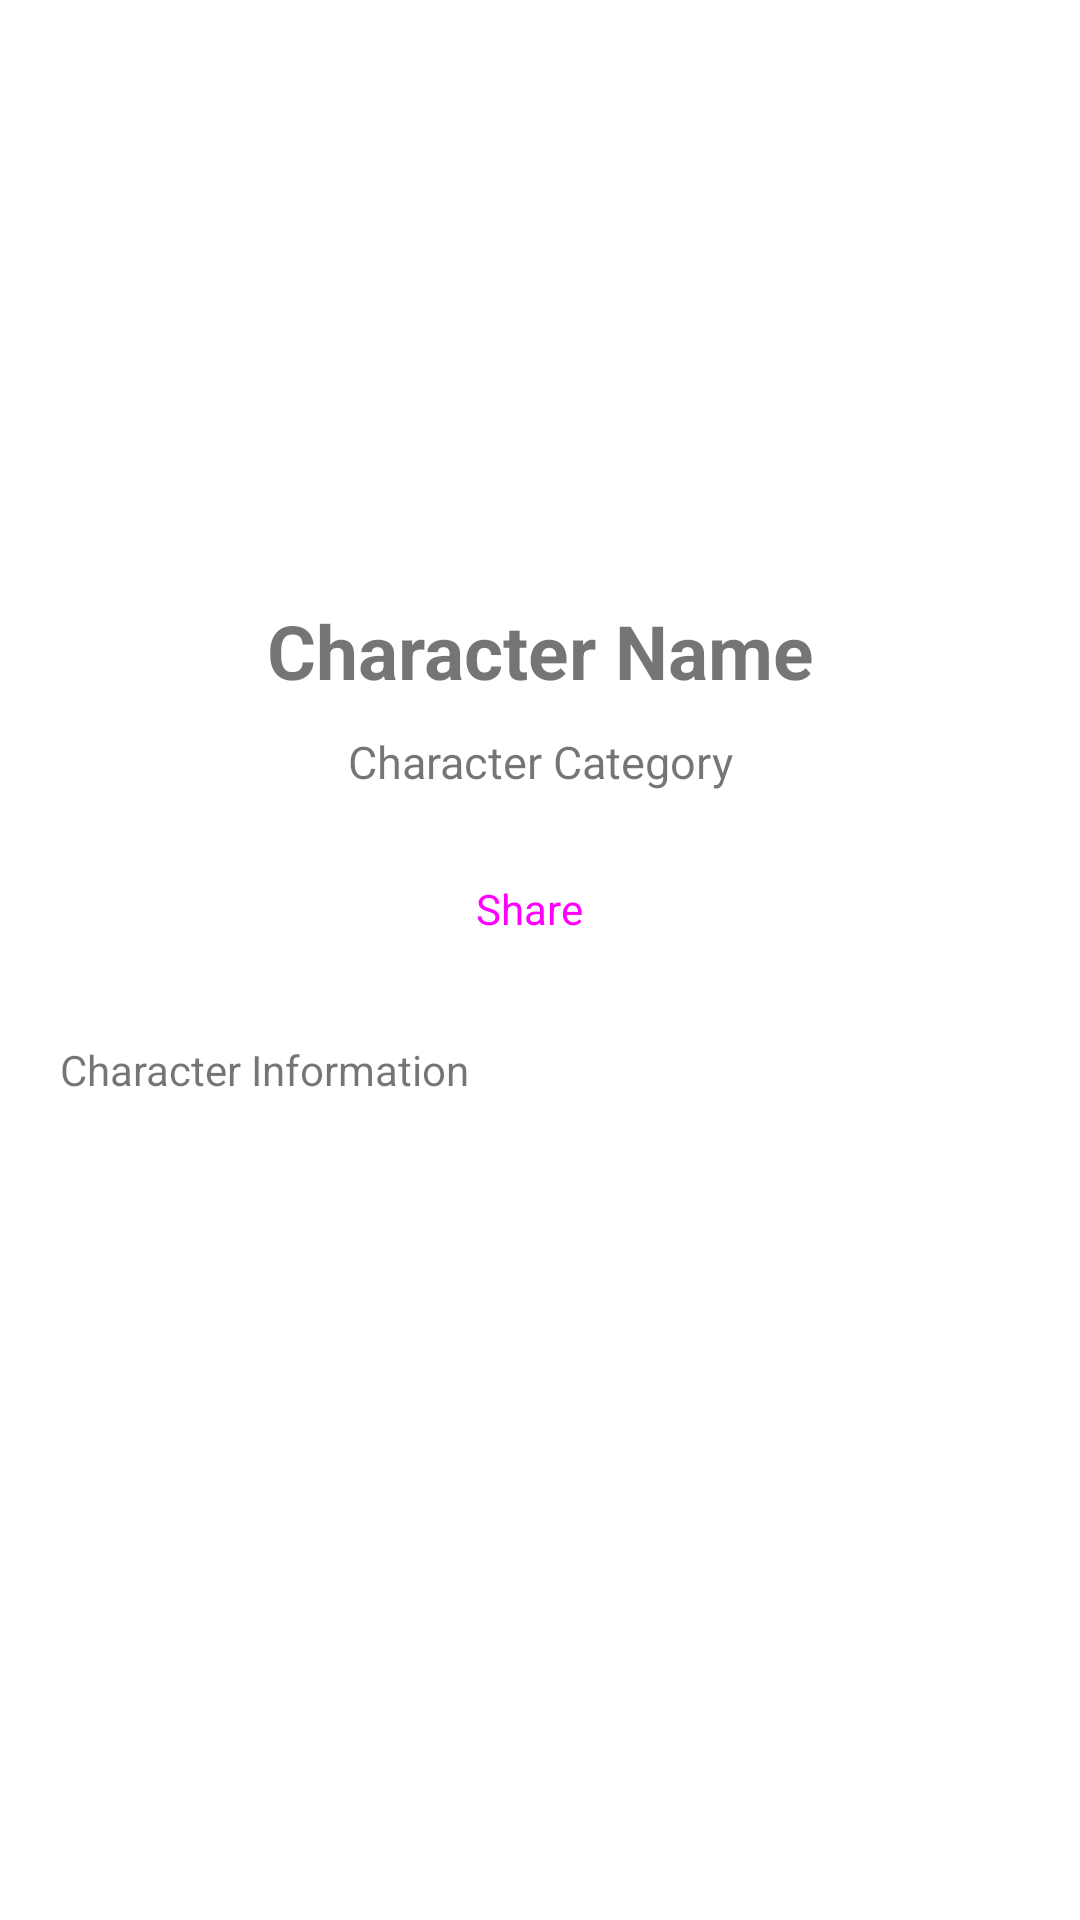

This screen was rendered from an Android layout file. Write that file and the resources it references.
<!-- AndroidManifest.xml: application theme Theme.FinalSubmissionSimpleAndroidApp -->
<!-- res/layout/activity_detail.xml -->
<?xml version="1.0" encoding="utf-8"?>
<androidx.constraintlayout.widget.ConstraintLayout xmlns:android="http://schemas.android.com/apk/res/android"
    xmlns:app="http://schemas.android.com/apk/res-auto"
    xmlns:tools="http://schemas.android.com/tools"
    android:layout_width="match_parent"
    android:layout_height="match_parent"
    android:padding="20dp"
    tools:context=".DetailActivity">

    <com.google.android.material.imageview.ShapeableImageView
        android:id="@+id/img_item_character"
        android:layout_width="150dp"
        android:layout_height="150dp"
        android:layout_marginTop="15dp"
        app:layout_constraintEnd_toEndOf="parent"
        app:layout_constraintStart_toStartOf="parent"
        app:layout_constraintTop_toTopOf="parent"
        app:shapeAppearance="@style/roundImageView"
        tools:ignore="ImageContrastCheck"
        tools:src="@tools:sample/avatars" />

    <TextView
        android:id="@+id/tv_item_name"
        android:layout_width="wrap_content"
        android:layout_height="wrap_content"
        android:layout_marginTop="15dp"
        android:text="@string/character_name"
        android:textSize="25sp"
        android:textStyle="bold"
        app:layout_constraintEnd_toEndOf="@+id/img_item_character"
        app:layout_constraintStart_toStartOf="@+id/img_item_character"
        app:layout_constraintTop_toBottomOf="@+id/img_item_character" />

    <TextView
        android:id="@+id/tv_item_category"
        android:layout_width="wrap_content"
        android:layout_height="wrap_content"
        android:layout_marginTop="10dp"
        android:text="@string/character_category"
        android:textSize="15sp"
        app:layout_constraintEnd_toEndOf="@+id/tv_item_name"
        app:layout_constraintStart_toStartOf="@+id/tv_item_name"
        app:layout_constraintTop_toBottomOf="@+id/tv_item_name" />

    <TextView
        android:id="@+id/tv_item_information"
        android:layout_width="match_parent"
        android:layout_height="wrap_content"
        android:layout_marginTop="20dp"
        android:lineSpacingExtra="12sp"
        android:text="@string/character_information"
        app:layout_constraintEnd_toEndOf="@+id/tv_item_category"
        app:layout_constraintStart_toStartOf="@+id/tv_item_category"
        app:layout_constraintTop_toBottomOf="@+id/action_share" />

    <Button
        android:id="@+id/action_share"
        style="@style/Widget.Material3.Button.Icon"
        android:layout_width="wrap_content"
        android:layout_height="wrap_content"
        android:layout_marginTop="15dp"
        android:text="@string/share"
        android:textSize="14sp"
        app:icon="@drawable/ic_share"
        app:layout_constraintEnd_toEndOf="@+id/tv_item_category"
        app:layout_constraintStart_toStartOf="@+id/tv_item_category"
        app:layout_constraintTop_toBottomOf="@+id/tv_item_category" />

</androidx.constraintlayout.widget.ConstraintLayout>
<!-- resources referenced by this layout -->
<resources>
  <string name="character_category">Character Category</string>
  <string name="character_information">Character Information</string>
  <string name="character_name">Character Name</string>
  <string name="share">Share</string>
  <style name="roundImageView">
          <item name="cornerFamily">rounded</item>
          <item name="cornerSize">30dp</item>
      </style>
  <style name="Theme.FinalSubmissionSimpleAndroidApp" parent="Theme.MaterialComponents.DayNight.DarkActionBar">
          
          <item name="colorPrimary">@color/black</item>
          <item name="colorPrimaryVariant">@color/black</item>
          <item name="colorOnPrimary">@color/white</item>
          
          <item name="colorSecondary">@color/teal_200</item>
          <item name="colorSecondaryVariant">@color/teal_700</item>
          <item name="colorOnSecondary">@color/black</item>
          
          <item name="android:statusBarColor">?attr/colorPrimaryVariant</item>
          
      </style>
  <!-- not gathered from this repository: default colours our renderer supplied (Android Studio template values) -->
  <color name="teal_200">#FF03DAC5</color>
  <color name="teal_700">#FF018786</color>
  <color name="black">#FF000000</color>
  <color name="white">#FFFFFFFF</color>
</resources>
